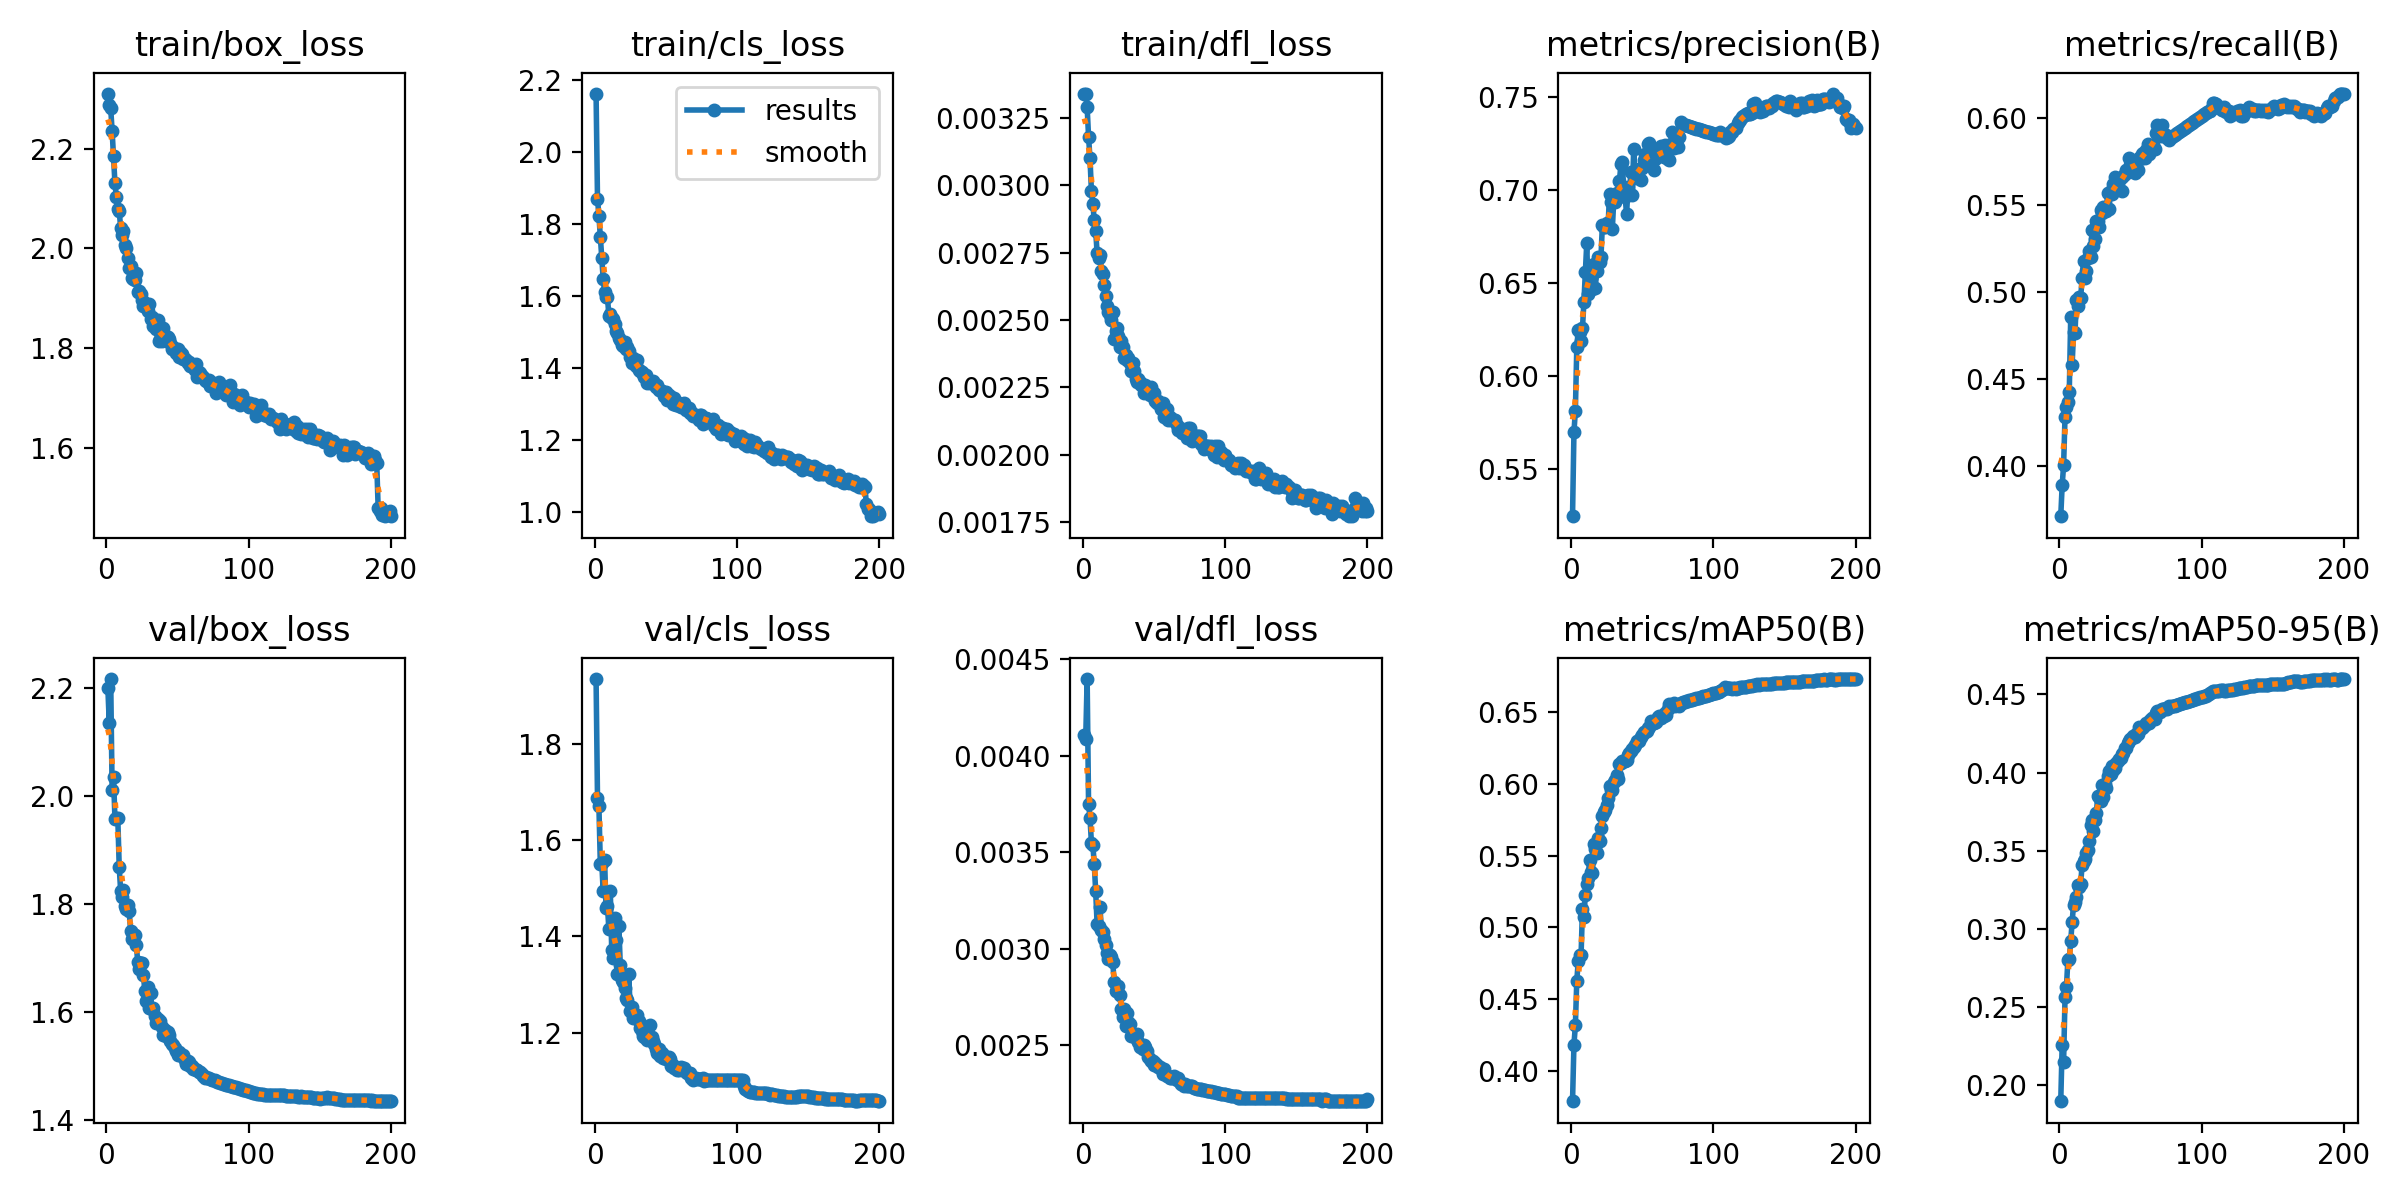

The table this chart was drawn from, first rows:
epoch, time, train/box_loss, train/cls_loss, train/dfl_loss, metrics/precision(B), metrics/recall(B), metrics/mAP50(B), metrics/mAP50-95(B), val/box_loss, val/cls_loss, val/dfl_loss, lr/pg0, lr/pg1, lr/pg2
1, 88.25, 2.31, 2.162, 0.00334, 0.5248, 0.3713, 0.3788, 0.1898, 2.201, 1.936, 0.00411, 0.001664, 0.001664, 0.06838
2, 167.4, 2.288, 1.87, 0.00334, 0.5701, 0.3891, 0.4185, 0.2258, 2.136, 1.688, 0.00409, 0.003314, 0.003314, 0.0367
3, 245.7, 2.281, 1.823, 0.00329, 0.5815, 0.4007, 0.4318, 0.215, 2.217, 1.671, 0.0044, 0.004948, 0.004948, 0.005002
4, 323.5, 2.236, 1.765, 0.00318, 0.6158, 0.4284, 0.4629, 0.2563, 2.01, 1.55, 0.00375, 0.004926, 0.004926, 0.004926
5, 399.9, 2.184, 1.706, 0.0031, 0.6248, 0.4344, 0.4763, 0.2628, 2.035, 1.553, 0.00368, 0.004901, 0.004901, 0.004901
6, 476.3, 2.13, 1.648, 0.00298, 0.6237, 0.437, 0.4809, 0.2802, 1.957, 1.494, 0.00355, 0.004876, 0.004876, 0.004876
7, 552.5, 2.103, 1.613, 0.00293, 0.6188, 0.4429, 0.4805, 0.281, 1.96, 1.558, 0.00354, 0.004851, 0.004851, 0.004851
8, 628.1, 2.08, 1.599, 0.00287, 0.626, 0.4858, 0.513, 0.292, 1.958, 1.458, 0.00344, 0.004827, 0.004827, 0.004827
9, 704.4, 2.075, 1.598, 0.00283, 0.6399, 0.4583, 0.5072, 0.3047, 1.868, 1.463, 0.0033, 0.004802, 0.004802, 0.004802
10, 781.8, 2.041, 1.545, 0.00275, 0.656, 0.4773, 0.523, 0.3155, 1.824, 1.415, 0.00313, 0.004777, 0.004777, 0.004777
11, 859.2, 2.027, 1.55, 0.00273, 0.6715, 0.4766, 0.5301, 0.3175, 1.813, 1.495, 0.00312, 0.004752, 0.004752, 0.004752
12, 936.5, 2.034, 1.539, 0.00274, 0.6442, 0.4958, 0.5343, 0.3206, 1.827, 1.371, 0.00322, 0.004728, 0.004728, 0.004728
13, 1013, 2.007, 1.536, 0.00268, 0.6585, 0.4919, 0.5472, 0.328, 1.797, 1.356, 0.0031, 0.004703, 0.004703, 0.004703
14, 1089, 2.001, 1.522, 0.00267, 0.6528, 0.4972, 0.5387, 0.3267, 1.79, 1.439, 0.00309, 0.004678, 0.004678, 0.004678
15, 1165, 1.981, 1.502, 0.00263, 0.647, 0.4969, 0.5379, 0.3285, 1.798, 1.392, 0.00305, 0.004653, 0.004653, 0.004653
16, 1242, 1.961, 1.496, 0.00259, 0.6606, 0.5081, 0.558, 0.3411, 1.787, 1.323, 0.00302, 0.004629, 0.004629, 0.004629
17, 1319, 1.964, 1.485, 0.00255, 0.6477, 0.5178, 0.5549, 0.3437, 1.75, 1.422, 0.00298, 0.004604, 0.004604, 0.004604
18, 1395, 1.941, 1.478, 0.00253, 0.657, 0.5085, 0.5521, 0.3448, 1.735, 1.341, 0.00295, 0.004579, 0.004579, 0.004579
19, 1471, 1.939, 1.465, 0.00252, 0.664, 0.5121, 0.5625, 0.3483, 1.745, 1.309, 0.00297, 0.004555, 0.004555, 0.004555
20, 1547, 1.937, 1.462, 0.0025, 0.6616, 0.52, 0.56, 0.3507, 1.742, 1.305, 0.00296, 0.00453, 0.00453, 0.00453
21, 1622, 1.95, 1.471, 0.00253, 0.6644, 0.5236, 0.5695, 0.3565, 1.725, 1.293, 0.00293, 0.004505, 0.004505, 0.004505
22, 1699, 1.913, 1.453, 0.00243, 0.6814, 0.5204, 0.5777, 0.3664, 1.692, 1.271, 0.00283, 0.00448, 0.00448, 0.00448
23, 1777, 1.914, 1.459, 0.00246, 0.6806, 0.5358, 0.5808, 0.3698, 1.679, 1.267, 0.00278, 0.004456, 0.004456, 0.004456
24, 1853, 1.909, 1.448, 0.00247, 0.6804, 0.5265, 0.5818, 0.3629, 1.69, 1.321, 0.00278, 0.004431, 0.004431, 0.004431
25, 1929, 1.895, 1.432, 0.00244, 0.6826, 0.5309, 0.5855, 0.3696, 1.691, 1.245, 0.00281, 0.004406, 0.004406, 0.004406
26, 2006, 1.885, 1.414, 0.0024, 0.681, 0.541, 0.5903, 0.3739, 1.668, 1.254, 0.00276, 0.004381, 0.004381, 0.004381
27, 2082, 1.89, 1.428, 0.00242, 0.6978, 0.541, 0.5983, 0.3849, 1.639, 1.229, 0.00269, 0.004357, 0.004357, 0.004357
28, 2158, 1.884, 1.422, 0.0024, 0.6937, 0.5377, 0.5958, 0.3846, 1.621, 1.236, 0.00265, 0.004332, 0.004332, 0.004332
29, 2236, 1.874, 1.407, 0.00236, 0.6795, 0.5471, 0.5957, 0.3816, 1.646, 1.23, 0.00269, 0.004307, 0.004307, 0.004307
30, 2312, 1.889, 1.423, 0.00237, 0.6952, 0.5458, 0.6013, 0.392, 1.606, 1.237, 0.0026, 0.004282, 0.004282, 0.004282
31, 2388, 1.858, 1.396, 0.00235, 0.6938, 0.5491, 0.6028, 0.3843, 1.635, 1.224, 0.00267, 0.004257, 0.004257, 0.004257
32, 2464, 1.862, 1.392, 0.00236, 0.6985, 0.5479, 0.606, 0.3926, 1.605, 1.21, 0.00262, 0.004233, 0.004233, 0.004233
33, 2540, 1.845, 1.388, 0.00234, 0.6964, 0.547, 0.6035, 0.3901, 1.607, 1.203, 0.00261, 0.004208, 0.004208, 0.004208
34, 2616, 1.852, 1.384, 0.00231, 0.7052, 0.557, 0.6141, 0.3978, 1.593, 1.193, 0.00255, 0.004183, 0.004183, 0.004183
35, 2694, 1.837, 1.376, 0.00234, 0.7139, 0.5482, 0.6144, 0.4009, 1.579, 1.19, 0.00255, 0.004158, 0.004158, 0.004158
36, 2770, 1.856, 1.381, 0.00231, 0.7151, 0.5582, 0.6159, 0.3994, 1.586, 1.201, 0.00256, 0.004134, 0.004134, 0.004134
37, 2846, 1.814, 1.359, 0.00228, 0.6992, 0.5563, 0.6161, 0.4042, 1.58, 1.184, 0.00254, 0.004109, 0.004109, 0.004109
38, 2923, 1.817, 1.362, 0.00227, 0.6962, 0.5622, 0.6161, 0.4019, 1.582, 1.188, 0.00256, 0.004084, 0.004084, 0.004084
39, 2999, 1.813, 1.358, 0.00228, 0.6873, 0.5665, 0.6168, 0.4027, 1.572, 1.216, 0.00252, 0.004059, 0.004059, 0.004059
40, 3074, 1.839, 1.36, 0.00227, 0.7019, 0.5593, 0.6198, 0.406, 1.557, 1.191, 0.00249, 0.004035, 0.004035, 0.004035
41, 3152, 1.824, 1.364, 0.00226, 0.6984, 0.5652, 0.6213, 0.4073, 1.565, 1.183, 0.0025, 0.00401, 0.00401, 0.00401
42, 3229, 1.823, 1.359, 0.00226, 0.7097, 0.5596, 0.6228, 0.4088, 1.556, 1.176, 0.00248, 0.003985, 0.003985, 0.003985
43, 3305, 1.821, 1.347, 0.00223, 0.6977, 0.5658, 0.6242, 0.4091, 1.563, 1.166, 0.0025, 0.00396, 0.00396, 0.00396
44, 3381, 1.818, 1.353, 0.00226, 0.7221, 0.5581, 0.626, 0.4117, 1.557, 1.158, 0.00249, 0.003936, 0.003936, 0.003936
45, 3457, 1.81, 1.34, 0.00225, 0.7065, 0.5669, 0.6274, 0.4126, 1.546, 1.166, 0.00247, 0.003911, 0.003911, 0.003911
46, 3532, 1.797, 1.339, 0.00223, 0.7091, 0.5682, 0.63, 0.4156, 1.541, 1.152, 0.00244, 0.003886, 0.003886, 0.003886
47, 3609, 1.802, 1.336, 0.00222, 0.7077, 0.5703, 0.6301, 0.4154, 1.538, 1.157, 0.00243, 0.003861, 0.003861, 0.003861
48, 3687, 1.795, 1.335, 0.00225, 0.7116, 0.5693, 0.6297, 0.4186, 1.532, 1.147, 0.00242, 0.003837, 0.003837, 0.003837
49, 3763, 1.79, 1.322, 0.00223, 0.7054, 0.5774, 0.6329, 0.4199, 1.528, 1.151, 0.00242, 0.003812, 0.003812, 0.003812
50, 3839, 1.798, 1.334, 0.00223, 0.712, 0.5734, 0.634, 0.4215, 1.519, 1.144, 0.0024, 0.003787, 0.003787, 0.003787
51, 3915, 1.783, 1.312, 0.0022, 0.7163, 0.5753, 0.6362, 0.4223, 1.525, 1.148, 0.00241, 0.003762, 0.003762, 0.003762
52, 3990, 1.792, 1.324, 0.00219, 0.7196, 0.5716, 0.6364, 0.4235, 1.52, 1.15, 0.0024, 0.003738, 0.003738, 0.003738
53, 4066, 1.788, 1.315, 0.0022, 0.7173, 0.5684, 0.6366, 0.4225, 1.518, 1.145, 0.00239, 0.003713, 0.003713, 0.003713
54, 4143, 1.778, 1.32, 0.00219, 0.7249, 0.5702, 0.6387, 0.4243, 1.52, 1.131, 0.00239, 0.003688, 0.003688, 0.003688
55, 4219, 1.777, 1.301, 0.00217, 0.7255, 0.57, 0.6398, 0.4244, 1.51, 1.133, 0.00238, 0.003664, 0.003664, 0.003664
56, 4295, 1.776, 1.316, 0.00219, 0.7136, 0.5773, 0.6436, 0.429, 1.503, 1.125, 0.00235, 0.003639, 0.003639, 0.003639
57, 4372, 1.77, 1.297, 0.00214, 0.7196, 0.5769, 0.6435, 0.4281, 1.509, 1.125, 0.00238, 0.003614, 0.003614, 0.003614
58, 4448, 1.772, 1.298, 0.00216, 0.7107, 0.5797, 0.6427, 0.4283, 1.507, 1.123, 0.00235, 0.003589, 0.003589, 0.003589
59, 4523, 1.764, 1.303, 0.00217, 0.717, 0.5804, 0.6435, 0.4293, 1.5, 1.121, 0.00234, 0.003564, 0.003564, 0.003564
60, 4600, 1.766, 1.296, 0.00213, 0.7208, 0.5774, 0.6431, 0.4303, 1.5, 1.125, 0.00234, 0.00354, 0.00354, 0.00354
... 140 more rows
